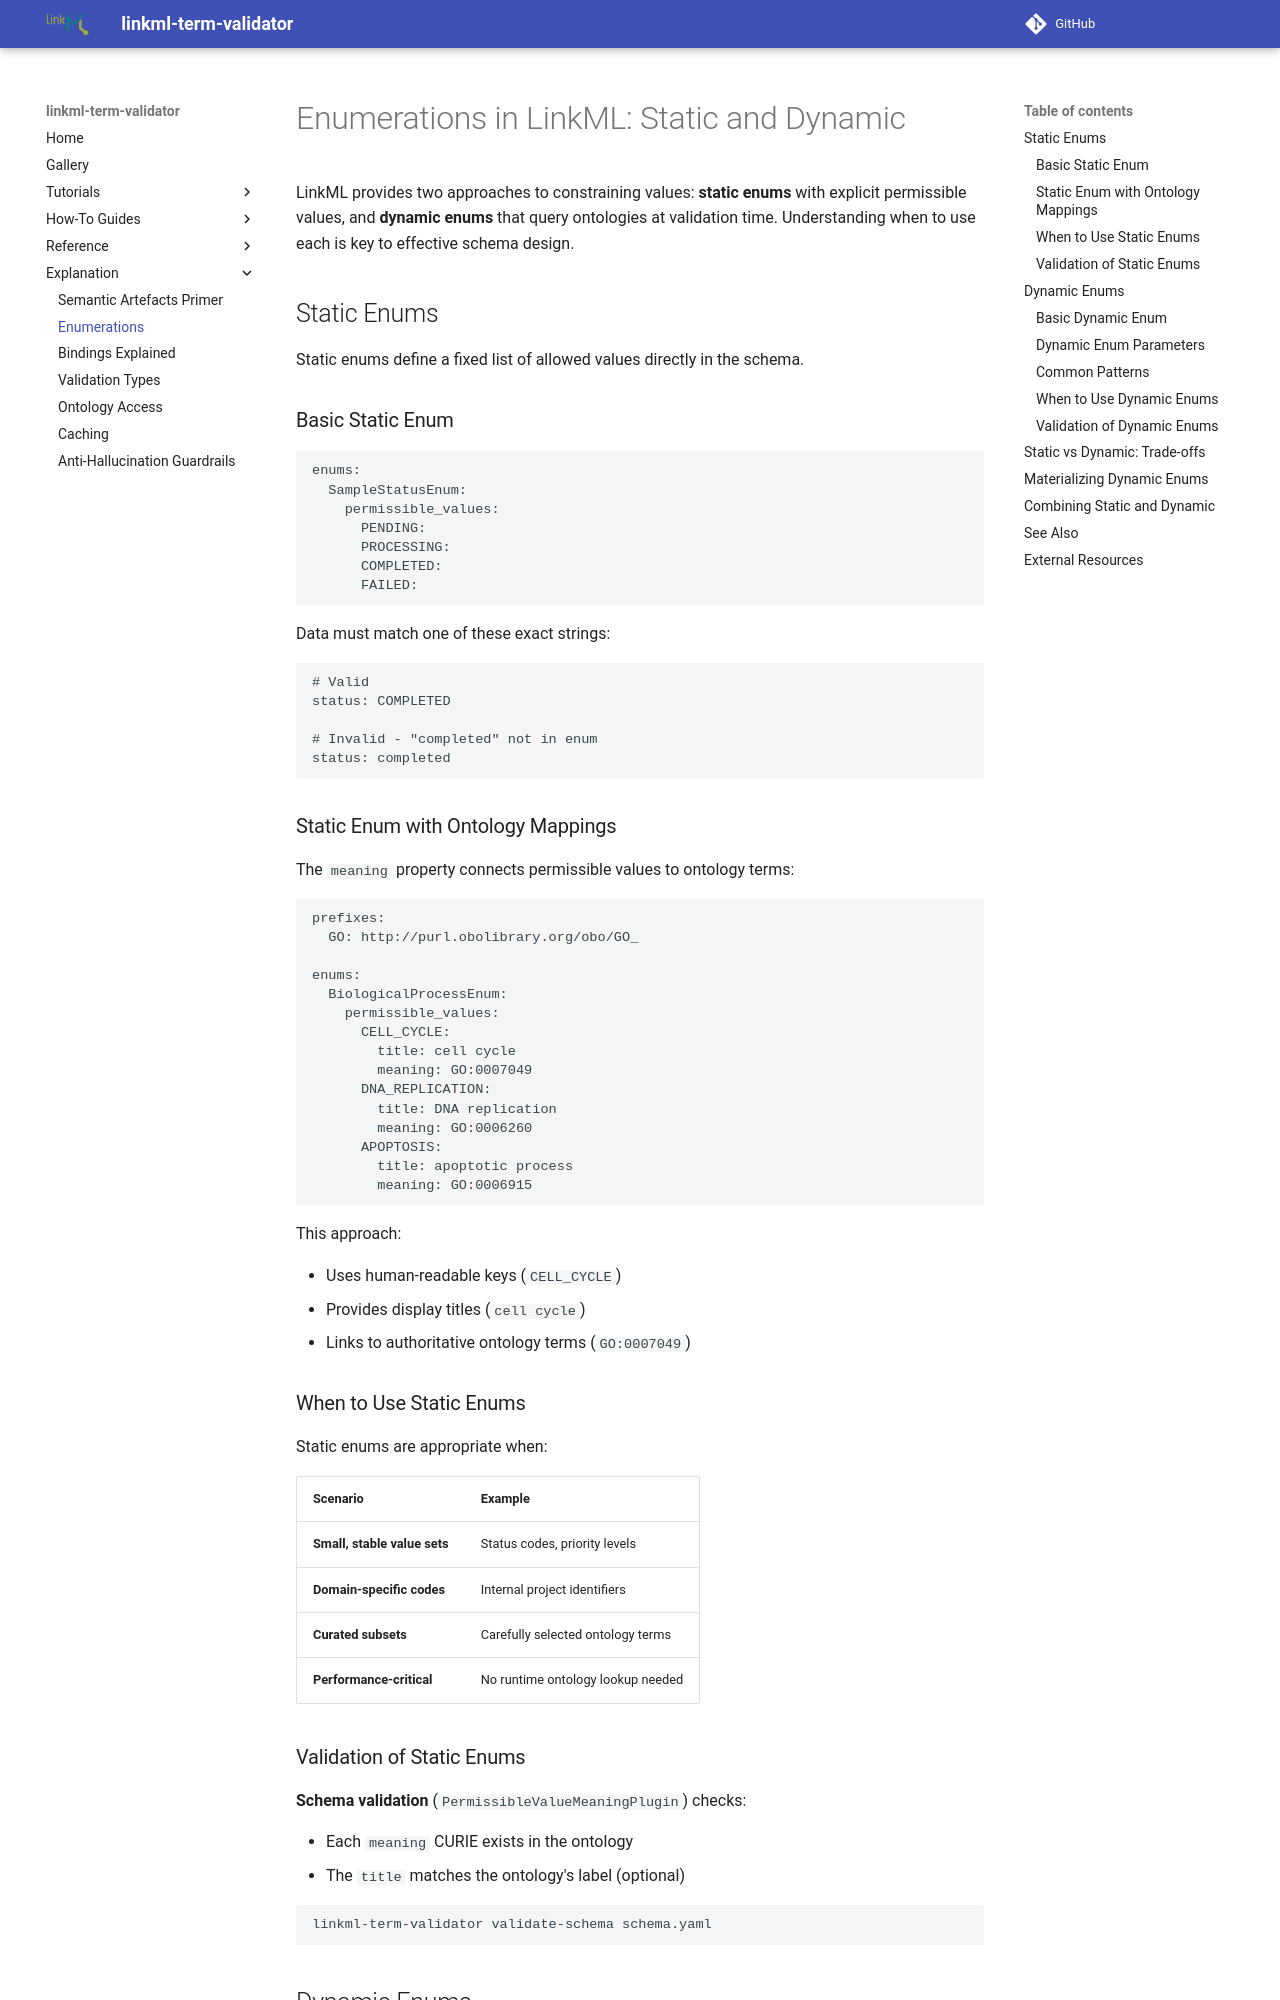

repository: linkml/linkml-term-validator · page: enumerations/index.html · generator: mkdocs

# Enumerations in LinkML: Static and Dynamic

LinkML provides two approaches to constraining values: **static enums** with explicit permissible values, and **dynamic enums** that query ontologies at validation time. Understanding when to use each is key to effective schema design.

## Static Enums

Static enums define a fixed list of allowed values directly in the schema.

### Basic Static Enum

```yaml
enums:
  SampleStatusEnum:
    permissible_values:
      PENDING:
      PROCESSING:
      COMPLETED:
      FAILED:
```

Data must match one of these exact strings:

```yaml
# Valid
status: COMPLETED

# Invalid - "completed" not in enum
status: completed
```

### Static Enum with Ontology Mappings

The `meaning` property connects permissible values to ontology terms:

```yaml
prefixes:
  GO: http://purl.obolibrary.org/obo/GO_

enums:
  BiologicalProcessEnum:
    permissible_values:
      CELL_CYCLE:
        title: cell cycle
        meaning: GO:0007049
      DNA_REPLICATION:
        title: DNA replication
        meaning: GO:0006260
      APOPTOSIS:
        title: apoptotic process
        meaning: GO:0006915
```

This approach:

- Uses human-readable keys (`CELL_CYCLE`)
- Provides display titles (`cell cycle`)
- Links to authoritative ontology terms (`GO:0007049`)

### When to Use Static Enums

Static enums are appropriate when:

| Scenario | Example |
|----------|---------|
| **Small, stable value sets** | Status codes, priority levels |
| **Domain-specific codes** | Internal project identifiers |
| **Curated subsets** | Carefully selected ontology terms |
| **Performance-critical** | No runtime ontology lookup needed |

### Validation of Static Enums

**Schema validation** (`PermissibleValueMeaningPlugin`) checks:

- Each `meaning` CURIE exists in the ontology
- The `title` matches the ontology's label (optional)

```bash
linkml-term-validator validate-schema schema.yaml
```

## Dynamic Enums

Dynamic enums define allowed values via ontology queries, evaluated at validation time.
